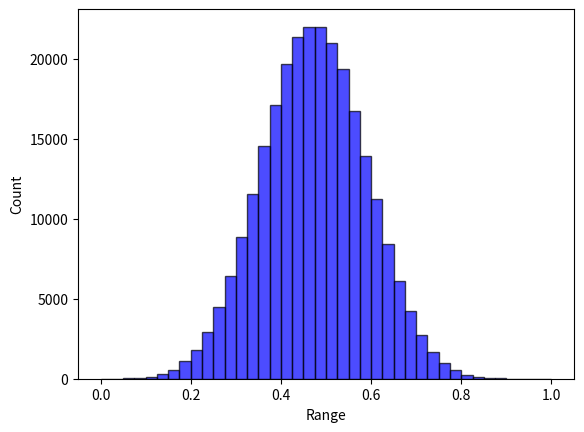

Recreate this plot in Python.
# -*- coding: utf-8 -*-
import random
from collections import defaultdict
from itertools import product
import numpy as np


class Landscape:

    def __init__(self, N=None, K=None, state_num=4, norm=True):
        self.N = N
        self.K = K
        self.state_num = state_num
        self.IM, self.dependency_map = np.eye(self.N), [[]]*self.N  # [[]] & {int:[]}
        self.FC = None
        self.cache = {}  # state string to overall fitness: state_num ^ N: [1]
        self.max_normalizer = 1
        self.min_normalizer = 0
        self.norm = norm
        self.fitness_to_rank_dict = None  # using the rank information to measure the potential performance of GST
        self.state_to_rank_dict = {}
        # Initialization
        self.initialize()

    def create_IM(self):
        self.K = self.K
        if self.K == 0:
            self.IM = np.eye(self.N)
        elif self.K >= (self.N - 1):
            self.K = self.N - 1
            self.IM = np.ones((self.N, self.N))
        else:
            # each row has a fixed number of dependency (i.e., K)
            for i in range(self.N):
                probs = [1 / (self.N - 1)] * i + [0] + [1 / (self.N - 1)] * (self.N - 1 - i)
                ids = np.random.choice(self.N, self.K, p=probs, replace=False)
                for index in ids:
                    self.IM[i][index] = 1
        for i in range(self.N):
            temp = []
            for j in range(self.N):
                if (i != j) & (self.IM[i][j] == 1):
                    temp.append(j)
            self.dependency_map[i] = temp

    def create_fitness_config(self,):
        FC = defaultdict(dict)
        for row in range(self.N):
            k = int(sum(self.IM[row]))
            for column in range(pow(self.state_num, k)):
                FC[row][column] = np.random.uniform(0, 1)
        self.FC = FC

    def calculate_fitness(self, state):
        result = []
        for i in range(len(state)):
            dependency = self.dependency_map[i]
            bin_index = "".join([str(state[j]) for j in dependency])
            bin_index = str(state[i]) + bin_index
            index = int(bin_index, self.state_num)
            result.append(self.FC[i][index])
        return sum(result) / len(result)

    def store_cache(self):
        all_states = [state for state in product(range(self.state_num), repeat=self.N)]
        for state in all_states:
            bits = "".join([str(i) for i in state])
            self.cache[bits] = self.calculate_fitness(state)

    def creat_fitness_rank_dict(self):
        """
        Sort the cache fitness value and corresponding rank
        To get another performance indicator regarding the reaching rate of relatively high fitness (e.g., the top 10 %)
        """
        value_list = sorted(list(self.cache.values()), key=lambda x: -x)
        fitness_to_rank_dict = {}
        state_to_rank_dict = {}
        for index, value in enumerate(value_list):
            fitness_to_rank_dict[value] = index + 1
        for state, fitness in self.cache.items():
            state_to_rank_dict[state] = fitness_to_rank_dict[fitness]
        self.state_to_rank_dict = state_to_rank_dict
        self.fitness_to_rank_dict = fitness_to_rank_dict

    def initialize(self):
        """
        Cache the fitness value
        :return: fitness cache
        """
        self.create_IM()
        self.create_fitness_config()
        self.store_cache()
        self.max_normalizer = max(self.cache.values())
        self.min_normalizer = min(self.cache.values())
        # normalization
        if self.norm:
            for k in self.cache.keys():
                self.cache[k] = (self.cache[k] - self.min_normalizer) / (self.max_normalizer - self.min_normalizer)
                # self.cache[k] = self.cache[k] / self.max_normalizer

    def query_fitness(self, state):
        return self.cache["".join(state)]

    def query_potential_fitness(self, cog_state=None):
        """
        Return the performance trajectory at the finest level;
        Show comparison for the trajectory at the coarse level
        :param cog_state:
        :return: potential performance of a given cog_state
        """
        alternatives = self.cog_state_alternatives(cog_state=cog_state)
        fitness_pool = [self.query_fitness(each) for each in alternatives]
        ave_fitness = sum(fitness_pool) / len(alternatives)
        return ave_fitness, max(fitness_pool), min(fitness_pool)

    def cog_state_alternatives(self, cog_state=None):
        alternative_pool = []
        for bit in cog_state:
            if bit in ["0", "1", "2", "3"]:
                alternative_pool.append(bit)
            elif bit == "A":
                alternative_pool.append(["0", "1"])
            elif bit == "B":
                alternative_pool.append(["2", "3"])
            elif bit == "*":
                alternative_pool.append(["0", "1", "2", "3"])
            else:
                raise ValueError("Unsupported bit value: ", bit)
        if self.state_num != 4:
            raise ValueError("Only support state_num = 4")
        return [i for i in product(*alternative_pool)]

    def generate_divergence_pool(self, divergence=None):
        """
        Randomly select one seed state, and form the pool around a given divergence being away from the seed
        For example
        1) random seed: 1 1 1 1 1 1 (N=6)
        2) 1 bit divergence: C_6^1 * 3 = 18 alternatives
        3) 2 bits divergence: C_6^2 * 3^2 = 15 * 9 = 135 alternatives
        4) In order to make the pool length the same across divergence, limit it into 18
        :param divergence: change how many bits to shape the pool
        :return:a list of pool
        """
        state_pool = []
        seed_state = np.random.choice(range(self.state_num), self.N).tolist()
        seed_state = [str(i) for i in seed_state]  # state format: string
        # print("seed_state: ", seed_state)
        if divergence == 1:
            for index in range(self.N):
                alternative_state = seed_state.copy()
                freedom_space = ["0", "1", "2", "3"]
                freedom_space.remove(seed_state[index])
                for bit in freedom_space:
                    alternative_state[index] = bit
                    state_pool.append(alternative_state.copy())
            return state_pool
        while True:
            index_for_change = np.random.choice(range(self.N), divergence, replace=False)
            alternative_state = seed_state.copy()
            for index in index_for_change:
                freedom_space = ["0", "1", "2", "3"]
                freedom_space.remove(seed_state[index])
                alternative_state[index] = freedom_space[np.random.choice(range(3))]
            if alternative_state not in state_pool:
                state_pool.append(alternative_state.copy())
            if len(state_pool) >= 18:
                break
        return state_pool

    def generate_quality_pool(self, quality_percentage=None):
        """
        Form the pool around a given quality percentage (e.g., 50% - 60%)
        :param quality:
        :return:
        """
        alternative_state_pool = []
        reference = quality_percentage * (self.N ** self.state_num)
        for state, rank in self.state_to_rank_dict.items():
            if abs(rank - reference) / (self.N ** self.state_num) <= 0.05:
                alternative_state_pool.append(state)
        result = np.random.choice(alternative_state_pool, 18, replace=False)  #this is a string state: "33300201", instead of list
        result = [list(each) for each in result]
        return result

    def describe(self):
        print("*********LandScape information********* ")
        print("LandScape shape of (N={0}, K={1}, state number={2})".format(self.N, self.K, self.state_num))
        print("Influential matrix: \n", self.IM)
        print("Influential dependency map: ", self.dependency_map)
        print("Samples: \n")
        for key, value in landscape.cache.items():
            print(key, value)
            break
        print("********************************")


if __name__ == '__main__':
    # Test Example
    N = 9
    K = 8
    state_num = 4
    landscape = Landscape(N=N, K=K, state_num=state_num)
    landscape.describe()

    cog_state = ['A', 'A', 'A', 'A', 'A', 'A', 'A', 'A', 'A']
    ave_, max_, min_ = landscape.query_potential_fitness(cog_state=cog_state)

    import matplotlib.pyplot as plt
    data = landscape.cache.values()
    plt.hist(data, bins=40, facecolor="blue", edgecolor="black", alpha=0.7)
    plt.xlabel("Range")
    plt.ylabel("Count")
    plt.show()